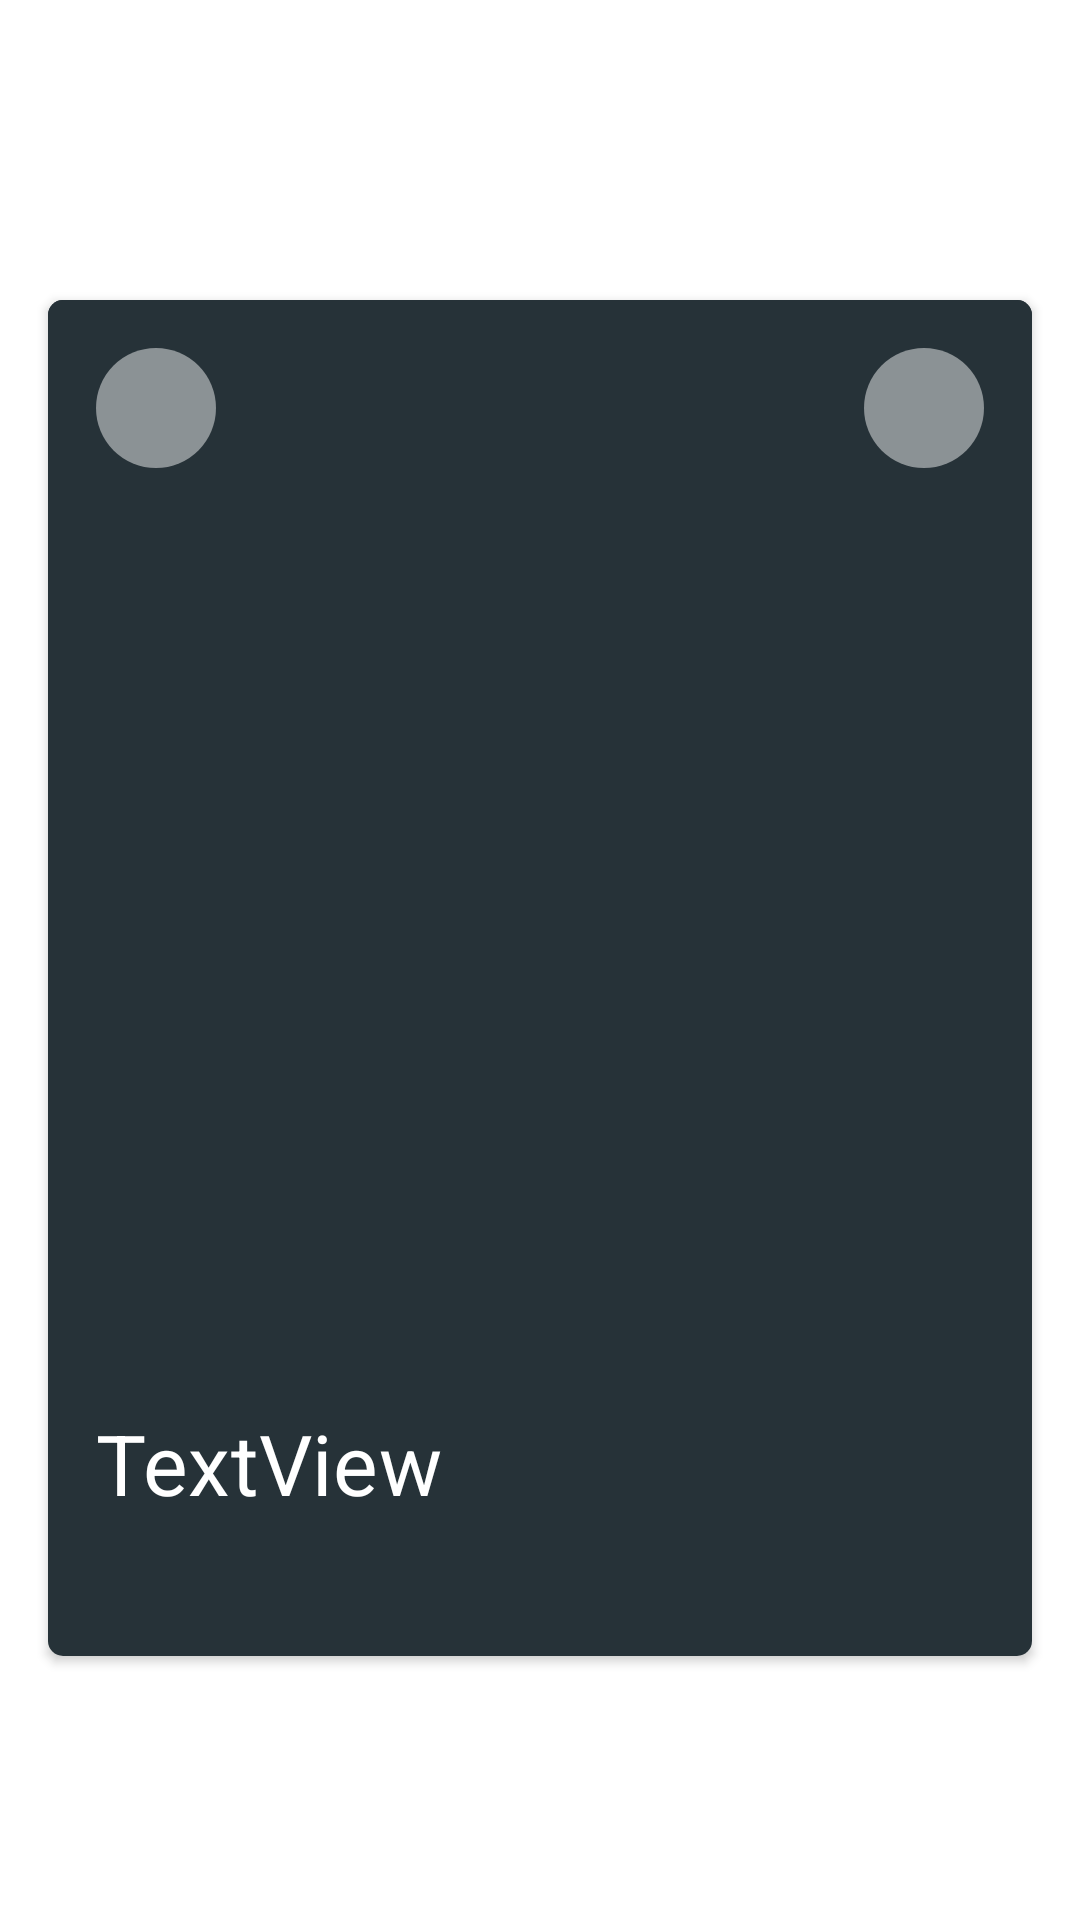

Android layout source for this screen:
<!-- AndroidManifest.xml: application theme AppTheme -->
<!-- res/layout/adapter_swipe.xml -->
<?xml version="1.0" encoding="utf-8"?>
<LinearLayout xmlns:android="http://schemas.android.com/apk/res/android"
              xmlns:tools="http://schemas.android.com/tools" android:layout_width="match_parent"
              android:layout_height="match_parent" xmlns:app="http://schemas.android.com/apk/res-auto"
              android:orientation="vertical">

    <androidx.cardview.widget.CardView
            app:cardCornerRadius="5dp"
            android:clickable="true"
            android:layout_width="match_parent"
            android:layout_height="match_parent"
            android:layout_marginTop="100dp"
            android:layout_marginStart="16dp"
            android:layout_marginEnd="16dp"
            android:layout_marginBottom="88dp" android:id="@+id/cardView">
        <androidx.constraintlayout.widget.ConstraintLayout
                android:layout_width="match_parent"
                android:layout_height="match_parent">

            <ImageView
                android:id="@+id/imageView"
                android:layout_width="0dp"
                android:layout_height="0dp"
                android:background="@drawable/bg"
                android:scaleType="centerCrop"
                app:layout_constraintBottom_toTopOf="@+id/linearLayout"
                app:layout_constraintEnd_toEndOf="parent"
                app:layout_constraintHorizontal_bias="1.0"
                app:layout_constraintStart_toStartOf="parent"
                app:layout_constraintTop_toTopOf="parent"
                android:layout_marginBottom="-2dp"
                app:srcCompat="@drawable/bg" />

            <ImageView
                    android:layout_width="40dp"
                    android:layout_height="40dp"
                    tools:srcCompat="@drawable/ic_feeds_white"
                    android:id="@+id/feedFavicon"
                    android:padding="8dp"
                    android:background="@drawable/round_primary_bg" app:layout_constraintTop_toTopOf="parent"
                    app:layout_constraintStart_toStartOf="parent" android:layout_marginTop="16dp"
                    android:layout_marginStart="16dp"/>

            <ImageView
                android:id="@+id/feedFaviconPodcast"
                android:layout_width="40dp"
                android:layout_height="40dp"
                android:layout_marginTop="16dp"
                android:layout_marginEnd="16dp"
                android:background="@drawable/round_primary_bg"
                android:padding="8dp"
                android:visibility="visible"
                app:layout_constraintEnd_toEndOf="parent"
                app:layout_constraintTop_toTopOf="parent"
                tools:srcCompat="@drawable/ic_podcast" />

            <LinearLayout
                    android:layout_width="match_parent"
                    android:layout_height="wrap_content"
                    android:orientation="vertical"
                    android:background="?attr/foxPrimaryBackgroundColor"
                    android:padding="16dp"
                    android:gravity="bottom"
                    android:layout_gravity="bottom"
                    app:layout_constraintTop_toBottomOf="@id/imageView"
                    app:layout_constraintBottom_toBottomOf="parent"
                    app:layout_constraintEnd_toEndOf="parent" app:layout_constraintStart_toStartOf="parent"
                    android:id="@+id/linearLayout">

                <TextView
                        android:layout_width="match_parent"
                        android:layout_height="wrap_content" android:id="@+id/cdSource"
                        android:textAppearance="@style/TextAppearance.MaterialComponents.Overline"
                        android:textColor="@color/bgWhite" android:singleLine="true"
                        android:layout_marginBottom="8dp"/>
                <TextView
                        android:text="TextView"
                        android:layout_width="match_parent"
                        android:layout_height="wrap_content"
                        android:id="@+id/cdTitle"
                        android:textAppearance="@style/TextAppearance.MaterialComponents.Headline4"
                        android:textColor="@android:color/white" android:maxLines="4" android:layout_marginBottom="8dp"
                        android:textSize="28sp"/>
                <TextView
                        android:layout_width="match_parent"
                        android:layout_height="wrap_content" android:id="@+id/cdDescription"
                        android:textAppearance="@style/TextAppearance.MaterialComponents.Body2"
                        android:textColor="@color/bgWhite" android:maxLines="5" android:textSize="16sp"/>

            </LinearLayout>
        </androidx.constraintlayout.widget.ConstraintLayout>
    </androidx.cardview.widget.CardView>
</LinearLayout>
<!-- resources referenced by this layout -->
<resources>
  <color name="bgWhite">#FFFFFF</color>
  <!-- drawable bg (drawable) -->
  <?xml version="1.0" encoding="utf-8"?>
  <shape xmlns:android="http://schemas.android.com/apk/res/android"
         android:shape="rectangle">
  
      <solid android:color="@color/colorPrimary" />
  
  </shape>
  <!-- drawable ic_feeds_white (drawable) -->
  <vector xmlns:android="http://schemas.android.com/apk/res/android"
      android:width="24dp"
      android:height="24dp"
      android:viewportWidth="24"
      android:viewportHeight="24"
      android:tint="@android:color/white">
    <path
        android:fillColor="@android:color/white"
        android:pathData="M6.18,17.82m-2.18,0a2.18,2.18 0,1 1,4.36 0a2.18,2.18 0,1 1,-4.36 0"/>
    <path
        android:fillColor="@android:color/white"
        android:pathData="M4,4.44v2.83c7.03,0 12.73,5.7 12.73,12.73h2.83c0,-8.59 -6.97,-15.56 -15.56,-15.56zM4,10.1v2.83c3.9,0 7.07,3.17 7.07,7.07h2.83c0,-5.47 -4.43,-9.9 -9.9,-9.9z"/>
  </vector>
  <!-- drawable ic_podcast (drawable) -->
  <vector xmlns:android="http://schemas.android.com/apk/res/android"
      android:width="24dp"
      android:height="24dp"
      android:viewportWidth="24"
      android:viewportHeight="24">
    <path
        android:pathData="M14,12c0,0.74 -0.4,1.38 -1,1.72V22h-2v-8.28c-0.6,-0.35 -1,-0.98 -1,-1.72c0,-1.1 0.9,-2 2,-2S14,10.9 14,12zM12,6c-3.31,0 -6,2.69 -6,6c0,1.74 0.75,3.31 1.94,4.4l1.42,-1.42C8.53,14.25 8,13.19 8,12c0,-2.21 1.79,-4 4,-4s4,1.79 4,4c0,1.19 -0.53,2.25 -1.36,2.98l1.42,1.42C17.25,15.31 18,13.74 18,12C18,8.69 15.31,6 12,6zM12,2C6.48,2 2,6.48 2,12c0,2.85 1.2,5.41 3.11,7.24l1.42,-1.42C4.98,16.36 4,14.29 4,12c0,-4.41 3.59,-8 8,-8s8,3.59 8,8c0,2.29 -0.98,4.36 -2.53,5.82l1.42,1.42C20.8,17.41 22,14.85 22,12C22,6.48 17.52,2 12,2z"
        android:fillColor="#FFFFFF"/>
  </vector>
  <!-- drawable round_primary_bg (drawable) -->
  <?xml version="1.0" encoding="utf-8"?>
  <shape xmlns:android="http://schemas.android.com/apk/res/android"
         android:shape="rectangle">
  
      <solid android:color="@color/semiTransparent"/>
      <corners
              android:bottomLeftRadius="100dp"
              android:bottomRightRadius="100dp"
              android:topLeftRadius="100dp"
              android:topRightRadius="100dp" />
  
  </shape>
  <style name="AppTheme" parent="Theme.Fox">
  
      </style>
  <color name="colorPrimary">#263238</color>
  <color name="semiTransparent">#77FFFFFF</color>
  <color name="colorPrimaryDark">#000a12</color>
  <color name="colorAccent">#ffb74d</color>
  <style name="Widget.App.ActionMode" parent="Widget.AppCompat.ActionMode">
          <item name="titleTextStyle">?attr/textAppearanceHeadline6</item>
          <item name="subtitleTextStyle">?attr/textAppearanceSubtitle1</item>
          <item name="background">@color/material_grey_900</item>
      </style>
  <color name="consultedTextColor">#77000000</color>
  <color name="bgLightDark">#DDDDDD</color>
  <style name="ThemeOverlay.AppCompat.MaterialDialog" parent="ThemeOverlay.MaterialComponents.MaterialAlertDialog">
          <item name="buttonBarPositiveButtonStyle">@style/Alert.Button.Positive</item>
          <item name="buttonBarNegativeButtonStyle">@style/Alert.Button.Negative</item>
      </style>
  <style name="Alert.Button.Positive" parent="Widget.MaterialComponents.Button.TextButton">
          <item name="android:textColor">@color/colorPrimary</item>
      </style>
  <style name="Alert.Button.Negative" parent="Widget.MaterialComponents.Button.TextButton">
          <item name="android:textColor">@color/colorPrimary</item>
      </style>
</resources>
